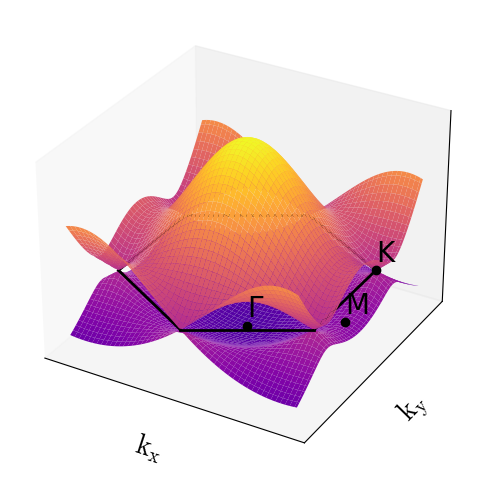

Reproduce this figure in Python.
import numpy as np
import matplotlib.pyplot as plt
from matplotlib import rc


class BandOfGraphene:
    e2p = 0  # 2pz軌道エネルギー
    t = -3.033  # 最近接原子間のトランスファー積分
    s = 0.129  # 最近接原子間の重なり積分
    a = 2.46  # 基本格子ベクトルaの大きさ．炭素の原子間距離の√3倍
    b = (4 * np.pi) / (np.sqrt(3) * a)  # 逆格子ベクトルbの大きさ
    width = b / np.sqrt(3)  # グラフの幅

    def w(self, x: np.ndarray | float, y: np.ndarray | float) -> np.ndarray | float:
        ret = np.exp(1 * x * self.a * 1j / np.sqrt(3)) + 2 * np.exp(-1 * x * self.a * 1j / (2 * np.sqrt(3))) * np.cos(y * self.a / 2)
        return np.abs(ret)

    def E_2g(self, x: np.ndarray | float, y: np.ndarray | float, sign: str) -> np.ndarray | float:
        w = self.w(x, y)
        if sign == '+':
            return (self.e2p + self.t * w)/(1 + self.s * w)
        if sign == '-':
            return (self.e2p - self.t * w)/(1 - self.s * w)
        print('wrong sign. sign should be "+" or "-".')
        return -1

    def plot(self, n=100):
        # プロットの設定
        plt.rcParams["font.size"] = 20
        plt.rcParams["font.family"] = 'Times New Roman'
        rc('mathtext', **{'rm': 'serif', 'fontset': 'cm'})
        fig = plt.figure(figsize=(10, 6))
        ax = fig.add_subplot(111, projection='3d', facecolor='w')
        # メインの計算
        kx = np.linspace(-self.width, self.width, n)
        ky = np.linspace(-self.width, self.width, n)
        kx, ky = np.meshgrid(kx, ky)
        e2g_plus = self.E_2g(kx, ky, '+')
        e2g_minus = self.E_2g(kx, ky, '-')
        ax.plot_surface(kx, ky, e2g_plus, zorder=1, cmap='plasma', vmax=15, vmin=-10)
        ax.plot_surface(kx, ky, e2g_minus, zorder=2, cmap='plasma', vmax=15, vmin=-10)
        # 補助線，補助点
        line = np.zeros(4)
        lines_x = [self.b / 2, 0, -1 * self.b / 2, -1 * self.b / 2, 0, self.b / 2]
        lines_y = [self.width / 2, self.width, self.width / 2, -1 * self.width / 2, -1 * self.width, -1 * self.width / 2]
        labels = ['Γ', 'M', 'K']
        points_x = [0, self.b / 2, self.b / 2]
        points_y = [0, 0, self.width / 2]
        for i in range(6):
            x_tmp = np.linspace(lines_x[i - 1], lines_x[i], 4)
            y_tmp = np.linspace(lines_y[i - 1], lines_y[i], 4)
            ax.plot(x_tmp, y_tmp, line, '-', zorder=3, color='k', linewidth=2)
        for label, x, y in zip(labels, points_x, points_y):
            z = self.E_2g(x, y, '+')
            ax.plot(x, y, z, 'o', color='k', zorder=4)
            ax.text(x, y, z + 1, label, zorder=5, fontdict={'family': 'Arial'})
        # 軸ラベル
        ax.set_xlabel(r'$\rm k_{x}$')
        ax.set_ylabel(r'$\rm k_{y}$')
        ax.set_zlabel('$E$  [eV]')
        ax.set_xticks([])
        ax.set_yticks([])
        ax.set_zticks([])
        plt.show()


def main():
    b = BandOfGraphene()
    b.plot()


if __name__ == '__main__':
    main()
